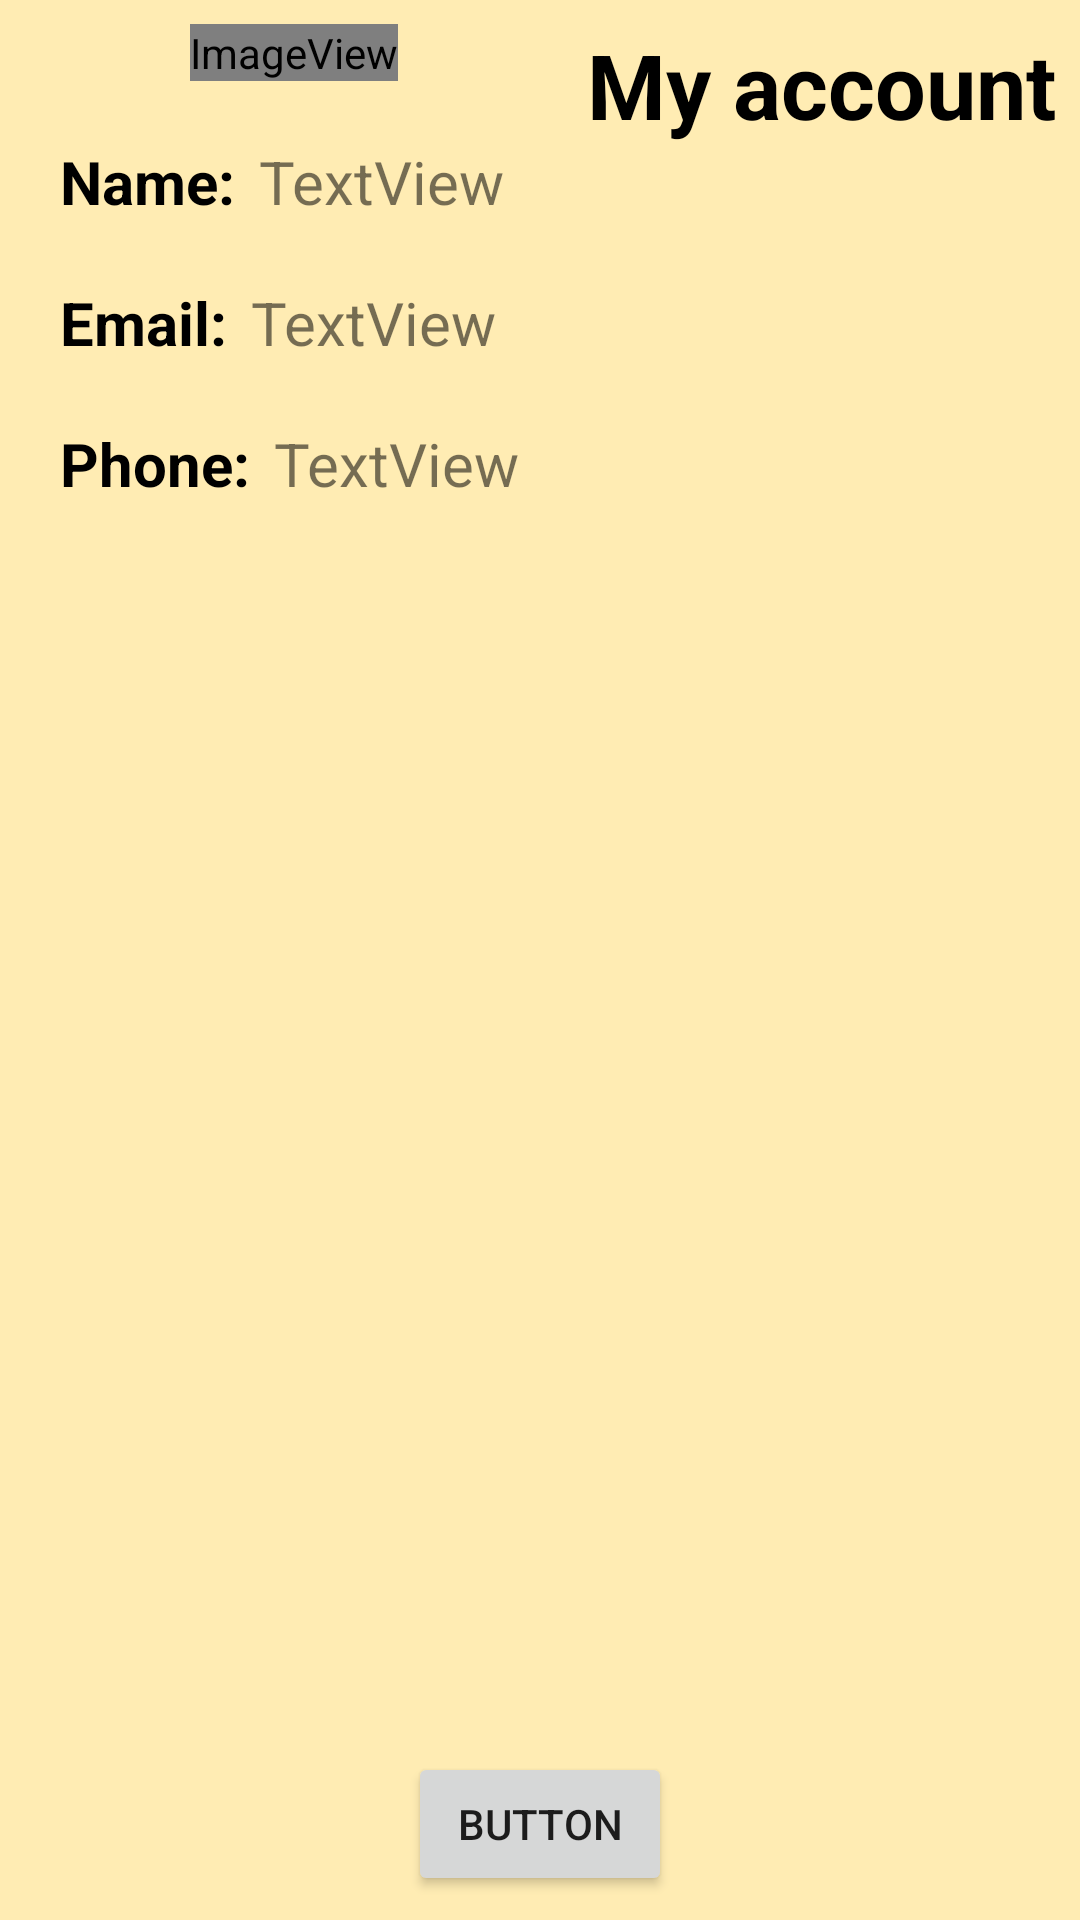

Layout XML and referenced resources for this Android screen:
<!-- AndroidManifest.xml: application theme TradesmanTheme -->
<!-- res/layout/requester_account.xml -->
<?xml version="1.0" encoding="utf-8"?>
<android.support.constraint.ConstraintLayout
    xmlns:android="http://schemas.android.com/apk/res/android"
    xmlns:app="http://schemas.android.com/apk/res-auto"
    xmlns:tools="http://schemas.android.com/tools"
    android:layout_width="match_parent"
    android:layout_height="match_parent"
    android:theme="@style/YellowTheme"
    android:background="@color/material_green_50">


    <TextView
        android:id="@+id/textView"
        android:layout_width="wrap_content"
        android:layout_height="wrap_content"
        android:layout_marginEnd="8dp"
        android:layout_marginTop="8dp"
        android:text="My account"
        android:textAppearance="@style/YellowTheme"
        android:textSize="30sp"
        android:textStyle="bold"
        app:layout_constraintEnd_toEndOf="parent"
        app:layout_constraintTop_toTopOf="parent" />

    <TextView
        android:id="@+id/textView2"
        android:layout_width="wrap_content"
        android:layout_height="wrap_content"
        android:layout_margin="20dp"
        android:layout_marginStart="8dp"
        android:layout_marginTop="8dp"
        android:text="Name:"
        android:textAppearance="@style/YellowTheme"
        android:textSize="20sp"
        android:textStyle="bold"
        app:layout_constraintStart_toStartOf="parent"
        app:layout_constraintTop_toBottomOf="@+id/imageView" />

    <TextView
        android:id="@+id/textView3"
        android:layout_width="wrap_content"
        android:layout_height="wrap_content"
        android:layout_margin="20dp"
        android:layout_marginStart="8dp"
        android:layout_marginTop="8dp"
        android:text="Email:"
        android:textAppearance="@style/YellowTheme"
        android:textSize="20sp"
        android:textStyle="bold"
        app:layout_constraintStart_toStartOf="parent"
        app:layout_constraintTop_toBottomOf="@+id/textView2" />

    <TextView
        android:id="@+id/textView4"
        android:layout_width="wrap_content"
        android:layout_height="wrap_content"
        android:layout_margin="20dp"
        android:layout_marginStart="16dp"
        android:layout_marginTop="20dp"
        android:text="Phone:"
        android:textAppearance="@style/YellowTheme"
        android:textSize="20sp"
        android:textStyle="bold"
        app:layout_constraintStart_toStartOf="parent"
        app:layout_constraintTop_toBottomOf="@+id/textView3" />

    <ImageView
        android:id="@+id/imageView"
        android:layout_width="wrap_content"
        android:layout_height="wrap_content"
        android:layout_marginEnd="8dp"
        android:layout_marginStart="8dp"
        android:layout_marginTop="8dp"
        app:layout_constraintEnd_toStartOf="@+id/textView"
        app:layout_constraintStart_toStartOf="parent"
        app:layout_constraintTop_toTopOf="parent"
        app:srcCompat="@android:drawable/sym_def_app_icon" />

    <TextView
        android:id="@+id/textName"
        android:layout_width="wrap_content"
        android:layout_height="wrap_content"
        android:layout_marginStart="8dp"
        android:text="TextView"
        android:textSize="20sp"
        app:layout_constraintBaseline_toBaselineOf="@+id/textView2"
        app:layout_constraintStart_toEndOf="@+id/textView2" />

    <TextView
        android:id="@+id/textEmail"
        android:layout_width="wrap_content"
        android:layout_height="wrap_content"
        android:layout_marginStart="8dp"
        android:text="TextView"
        android:textSize="20sp"
        app:layout_constraintBaseline_toBaselineOf="@+id/textView3"
        app:layout_constraintStart_toEndOf="@+id/textView3" />

    <TextView
        android:id="@+id/textPhone"
        android:layout_width="wrap_content"
        android:layout_height="wrap_content"
        android:layout_marginStart="8dp"
        android:text="TextView"
        android:textSize="20sp"
        app:layout_constraintBaseline_toBaselineOf="@+id/textView4"
        app:layout_constraintStart_toEndOf="@+id/textView4" />

    <Button
        android:id="@+id/button2"
        android:layout_width="wrap_content"
        android:layout_height="wrap_content"
        android:layout_marginBottom="8dp"
        android:layout_marginEnd="8dp"
        android:layout_marginStart="8dp"
        android:text="Button"
        app:layout_constraintBottom_toBottomOf="parent"
        app:layout_constraintEnd_toEndOf="parent"
        app:layout_constraintStart_toStartOf="parent" />


</android.support.constraint.ConstraintLayout>
<!-- resources referenced by this layout -->
<resources>
  <color name="material_green_50">#ffecb3</color>
  <style name="YellowTheme" parent="FirebaseUI">
          
          <item name="colorPrimary">@color/material_green_500</item>
          <item name="colorPrimaryDark">@color/material_green_700</item>
          <item name="colorAccent">@color/material_purple_a700</item>
  
          <item name="colorControlNormal">@color/material_green_500</item>
          <item name="colorControlActivated">@color/material_lime_a700</item>
          <item name="colorControlHighlight">@color/material_green_a200</item>
          <item name="android:windowBackground">@color/material_green_50</item>
      </style>
  <style name="TradesmanTheme" parent="Theme.AppCompat.Light.DarkActionBar">
          
          <item name="colorPrimary">@color/colorPrimary</item>
          <item name="colorPrimaryDark">@color/colorPrimaryDark</item>
          <item name="colorAccent">@color/colorAccent</item>
      </style>
  <color name="material_green_500">#ffc107</color>
  <color name="material_green_700">#0a0a09</color>
  <color name="material_purple_a700">#d20a17</color>
  <color name="material_lime_a700">#d70c10</color>
  <color name="material_green_a200">#000000</color>
  <color name="colorPrimary">#9e9e9e</color>
  <color name="colorPrimaryDark">#4e4c4c</color>
  <color name="colorAccent">#cb059a</color>
</resources>
